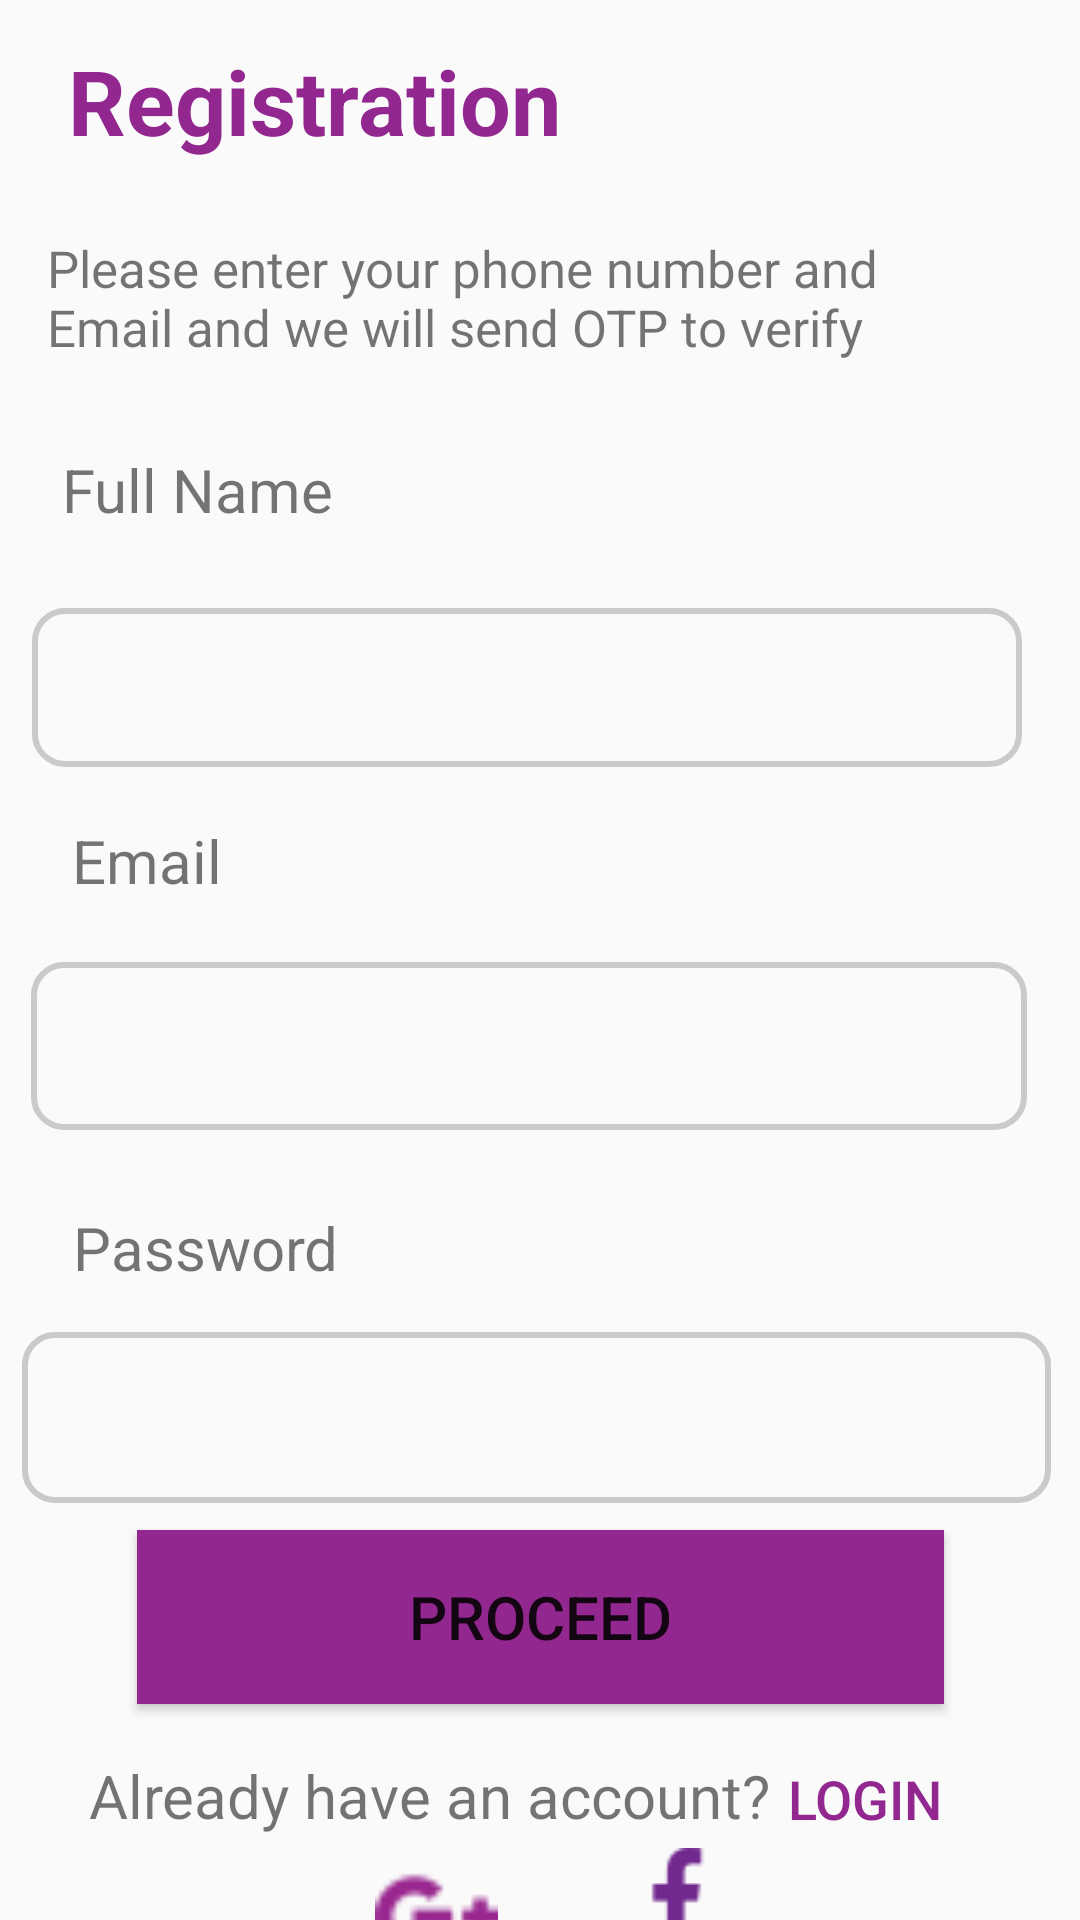

Produce the Android XML layout that renders to this screen, including the resource entries it uses.
<!-- AndroidManifest.xml: application theme Theme.DementiaApp -->
<!-- res/layout/activity_signup.xml -->
<?xml version="1.0" encoding="utf-8"?>
<androidx.constraintlayout.widget.ConstraintLayout xmlns:android="http://schemas.android.com/apk/res/android"
    xmlns:app="http://schemas.android.com/apk/res-auto"
    xmlns:tools="http://schemas.android.com/tools"
    android:layout_width="match_parent"
    android:layout_height="match_parent"
    tools:context=".SignupActivity">

    <TextView
        android:id="@+id/textView"
        android:layout_width="177dp"
        android:layout_height="54dp"
        android:text="@string/registration"
        android:textColor="@color/Purple"
        android:textSize="30sp"
        android:textStyle="bold"
        app:layout_constraintBottom_toBottomOf="parent"
        app:layout_constraintEnd_toEndOf="parent"
        app:layout_constraintHorizontal_bias="0.123"
        app:layout_constraintStart_toStartOf="parent"
        app:layout_constraintTop_toTopOf="parent"
        app:layout_constraintVertical_bias="0.023" />

    <TextView
        android:id="@+id/textView2"
        android:layout_width="301dp"
        android:layout_height="59dp"
        android:text="@string/otp"
        android:textSize="17sp"
        app:layout_constraintBottom_toBottomOf="parent"
        app:layout_constraintEnd_toEndOf="parent"
        app:layout_constraintHorizontal_bias="0.263"
        app:layout_constraintStart_toStartOf="parent"
        app:layout_constraintTop_toBottomOf="@+id/textView"
        app:layout_constraintVertical_bias="0.021" />

    <TextView
        android:id="@+id/textView3"
        android:layout_width="231dp"
        android:layout_height="40dp"
        android:text="@string/full_name"
        android:textSize="20sp"
        app:layout_constraintBottom_toBottomOf="parent"
        app:layout_constraintEnd_toEndOf="parent"
        app:layout_constraintHorizontal_bias="0.161"
        app:layout_constraintStart_toStartOf="parent"
        app:layout_constraintTop_toBottomOf="@+id/textView2"
        app:layout_constraintVertical_bias="0.027" />

    <EditText
        android:id="@+id/editTextName"
        android:layout_width="330dp"
        android:layout_height="53dp"
        android:ems="10"
        android:inputType="text"
        android:background="@drawable/edit_text_bg"
        app:layout_constraintBottom_toBottomOf="parent"
        app:layout_constraintEnd_toEndOf="parent"
        app:layout_constraintHorizontal_bias="0.358"
        app:layout_constraintStart_toStartOf="parent"
        app:layout_constraintTop_toBottomOf="@+id/textView3"
        app:layout_constraintVertical_bias="0.033" />

    <TextView
        android:id="@+id/textView4"
        android:layout_width="103dp"
        android:layout_height="31dp"
        android:text="@string/email"
        android:textSize="20sp"
        app:layout_constraintBottom_toBottomOf="parent"
        app:layout_constraintEnd_toEndOf="parent"
        app:layout_constraintHorizontal_bias="0.094"
        app:layout_constraintStart_toStartOf="parent"
        app:layout_constraintTop_toBottomOf="@+id/editTextName"
        app:layout_constraintVertical_bias="0.05" />

    <EditText
        android:id="@+id/editTextTextEmailAddress"
        android:layout_width="332dp"
        android:layout_height="56dp"
        android:ems="10"
        android:background="@drawable/edit_text_bg"
        android:inputType="textEmailAddress"
        app:layout_constraintBottom_toBottomOf="parent"
        app:layout_constraintEnd_toEndOf="parent"
        app:layout_constraintHorizontal_bias="0.367"
        app:layout_constraintStart_toStartOf="parent"
        app:layout_constraintTop_toBottomOf="@+id/textView4"
        app:layout_constraintVertical_bias="0.058" />

    <TextView
        android:id="@+id/textView5"
        android:layout_width="wrap_content"
        android:layout_height="wrap_content"
        android:text="@string/password_sign"
        android:textSize="20sp"
        app:layout_constraintBottom_toBottomOf="parent"
        app:layout_constraintEnd_toEndOf="parent"
        app:layout_constraintHorizontal_bias="0.09"
        app:layout_constraintStart_toStartOf="parent"
        app:layout_constraintTop_toBottomOf="@+id/editTextTextEmailAddress"
        app:layout_constraintVertical_bias="0.109" />

    <EditText
        android:id="@+id/editTextText2"
        android:layout_width="343dp"
        android:layout_height="57dp"
        android:ems="10"
        android:background="@drawable/edit_text_bg"
        android:inputType="text"
        app:layout_constraintBottom_toBottomOf="parent"
        app:layout_constraintEnd_toEndOf="parent"
        app:layout_constraintHorizontal_bias="0.426"
        app:layout_constraintStart_toStartOf="parent"
        app:layout_constraintTop_toBottomOf="@+id/textView5"
        app:layout_constraintVertical_bias="0.095" />

    <Button
        android:id="@+id/button"
        android:layout_width="269dp"
        android:layout_height="58dp"
        android:background="@color/Purple"
        android:text="@string/proceed"
        android:textSize="20sp"
        app:layout_constraintBottom_toBottomOf="parent"
        app:layout_constraintEnd_toEndOf="parent"
        app:layout_constraintStart_toStartOf="parent"
        app:layout_constraintTop_toBottomOf="@+id/editTextText2"
        app:layout_constraintVertical_bias="0.113" />

    <TextView
        android:id="@+id/textView6"
        android:layout_width="235dp"
        android:layout_height="34dp"
        android:layout_marginTop="16dp"
        android:text="@string/already_have_account"
        android:textSize="20sp"
        app:layout_constraintBottom_toBottomOf="parent"
        app:layout_constraintEnd_toEndOf="parent"
        app:layout_constraintHorizontal_bias="0.236"
        app:layout_constraintStart_toStartOf="parent"
        app:layout_constraintTop_toBottomOf="@+id/button"
        app:layout_constraintVertical_bias="0.043" />

    <Button
        android:id="@+id/loginBtn"
        android:layout_width="99dp"
        android:layout_height="63dp"
        android:background="#00000000"
        android:text="@string/login"
        android:textColor="@color/Purple"
        android:textSize="18sp"
        app:layout_constraintBottom_toBottomOf="parent"
        app:layout_constraintEnd_toEndOf="parent"
        app:layout_constraintHorizontal_bias="0.916"
        app:layout_constraintStart_toStartOf="parent"
        app:layout_constraintTop_toBottomOf="@+id/button"
        app:layout_constraintVertical_bias="0.016" />

    <ImageView
        android:id="@+id/imageView5"
        android:layout_width="37dp"
        android:layout_height="32dp"
        android:src="@drawable/facebook"
        app:layout_constraintBottom_toBottomOf="parent"
        app:layout_constraintEnd_toEndOf="parent"
        app:layout_constraintHorizontal_bias="0.641"
        app:layout_constraintStart_toStartOf="parent"
        app:layout_constraintTop_toBottomOf="@+id/textView6"
        app:layout_constraintVertical_bias="0.277" />

    <ImageView
        android:id="@+id/imageView6"
        android:layout_width="45dp"
        android:layout_height="41dp"
        android:src="@drawable/social"
        app:layout_constraintBottom_toBottomOf="parent"
        app:layout_constraintEnd_toEndOf="parent"
        app:layout_constraintHorizontal_bias="0.39"
        app:layout_constraintStart_toStartOf="parent"
        app:layout_constraintTop_toBottomOf="@+id/textView6"
        app:layout_constraintVertical_bias="0.037" />

</androidx.constraintlayout.widget.ConstraintLayout>
<!-- resources referenced by this layout -->
<resources>
  <color name="Purple">#92278F</color>
  <!-- drawable edit_text_bg (drawable) -->
  <?xml version="1.0" encoding="utf-8"?>
  <shape xmlns:android="http://schemas.android.com/apk/res/android"
      android:shape="rectangle">
  
      <solid android:color="#00000000"/>
      <corners android:radius="10dp"/>
      <stroke android:width="2dp"
          android:color="@color/grey"/>
  
  </shape>
  <!-- drawable facebook: png bitmap (drawable, 754 bytes) -->
  <!-- drawable social: png bitmap (drawable, 1378 bytes) -->
  <string name="already_have_account">Already have an account?</string>
  <string name="email">Email</string>
  <string name="full_name">Full Name</string>
  <string name="login">Login</string>
  <string name="otp">Please enter your phone number and Email and we will send OTP to verify</string>
  <string name="password_sign">Password</string>
  <string name="proceed">Proceed</string>
  <string name="registration">Registration</string>
  <style name="Theme.DementiaApp" parent="Base.Theme.DementiaApp" />
  <color name="grey">#CACACA</color>
  <style name="Base.Theme.DementiaApp" parent="Theme.AppCompat.Light.NoActionBar">
          
          
      </style>
</resources>
